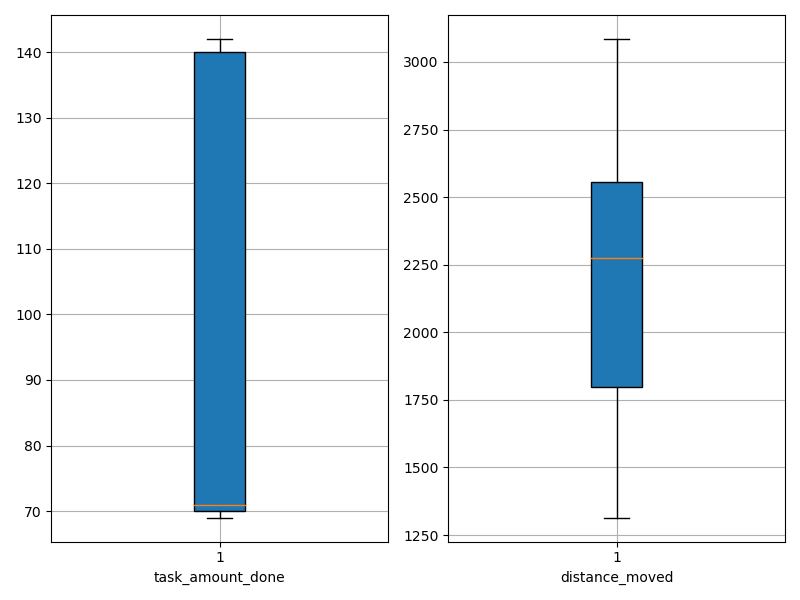

Values plotted in this chart, from the file beside it:
agent_id, task_amount_done, distance_moved
0, 71.0, 1554
1, 141.0, 2646
2, 71.0, 1886
3, 139.0, 1776
4, 70.0, 2508
5, 71.0, 1602
6, 71.0, 2286
7, 140.0, 2345
8, 69.0, 1567
9, 69.0, 1314
10, 141.0, 2720
11, 141.0, 1721
12, 70.0, 1847
13, 142.0, 2645
14, 70.0, 3085
15, 69.0, 2263
16, 140.0, 1944
17, 140.0, 2477
18, 70.0, 2815
19, 69.0, 2415
20, 70.0, 2831
21, 71.0, 2919
22, 138.0, 2517
23, 69.0, 2943
24, 141.0, 2716
25, 71.0, 1705
26, 70.0, 1868
27, 140.0, 1817
28, 70.0, 2708
29, 137.0, 2058
30, 69.0, 2408
31, 70.0, 2488
32, 140.0, 1880
33, 139.0, 1808
34, 69.0, 1899
35, 141.0, 2529
36, 69.0, 1668
37, 70.0, 1629
38, 71.0, 1362
39, 71.0, 2399
